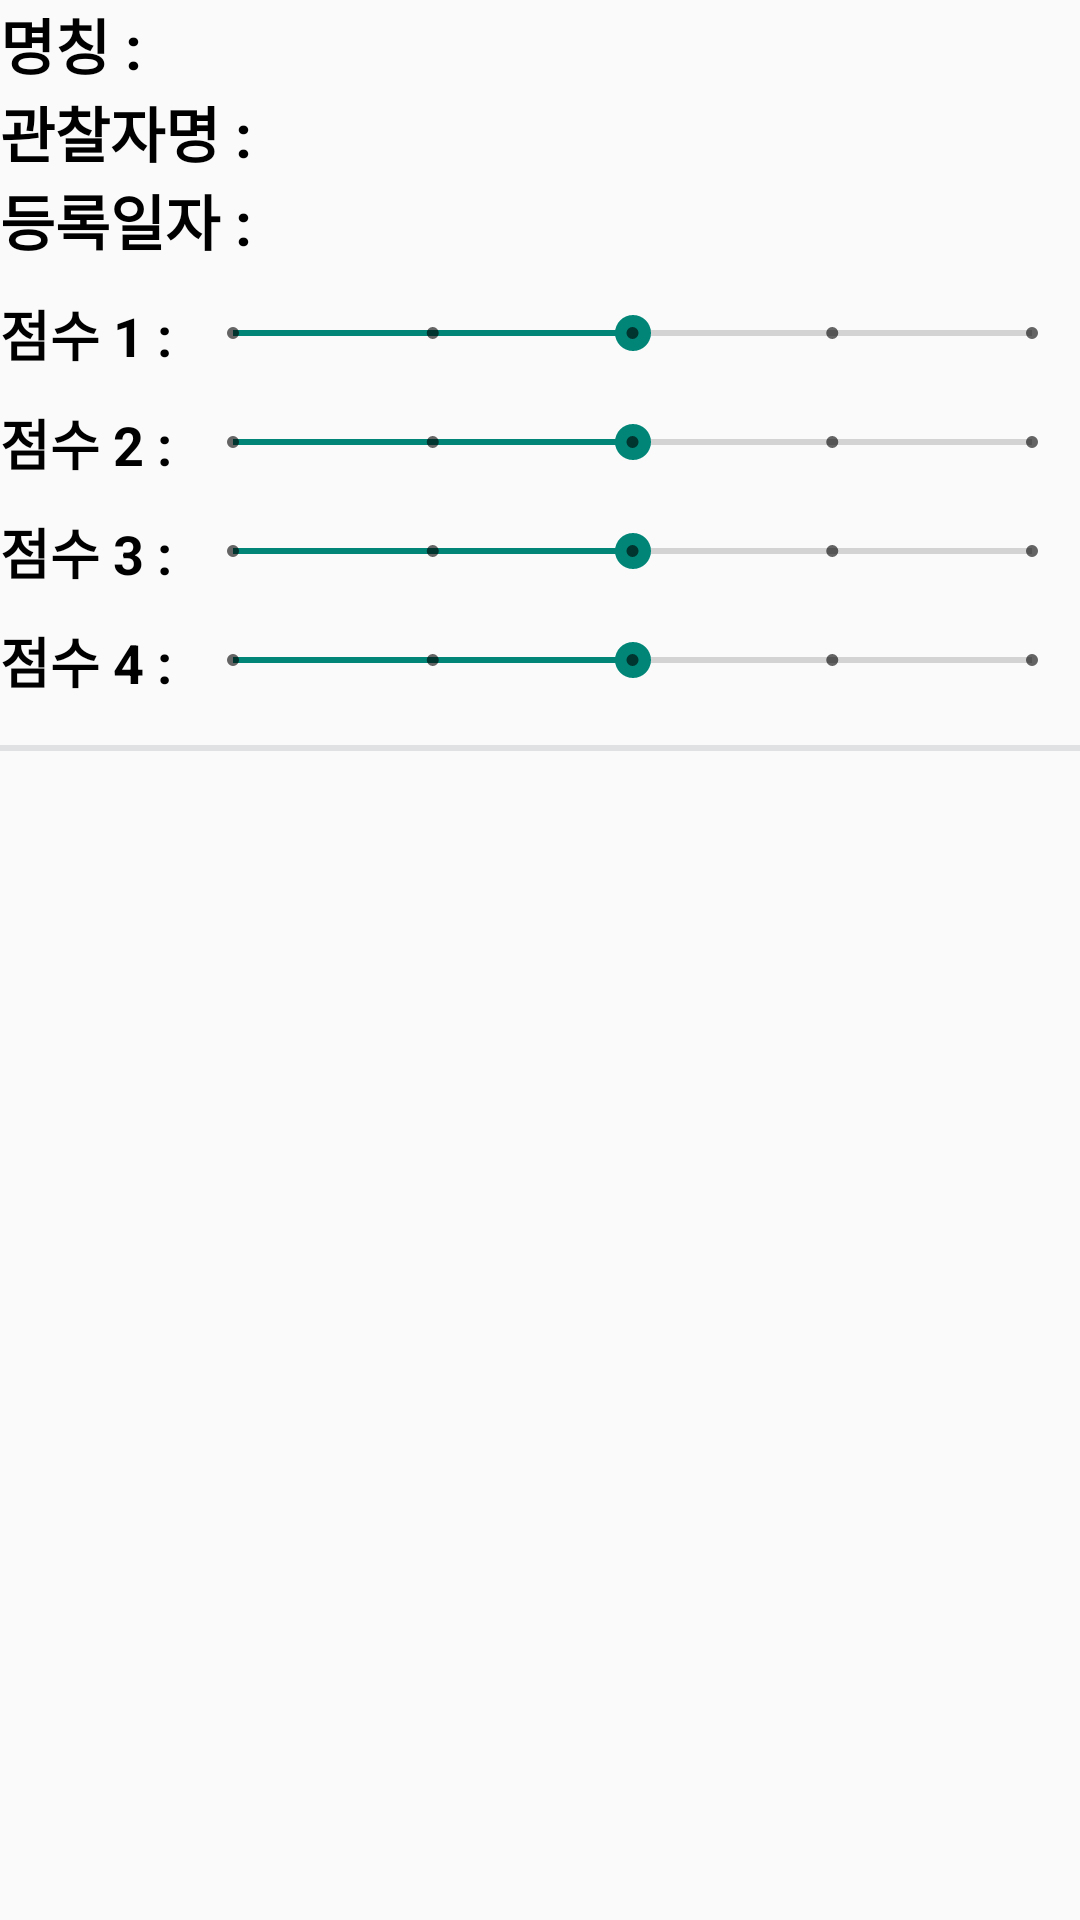

Here is an Android app screen rendered from its layout file. Give the layout XML and the strings, colors and styles it references.
<!-- AndroidManifest.xml: application theme Theme.Client -->
<!-- res/layout/rv_item_scorelist.xml -->
<?xml version="1.0" encoding="utf-8"?>
<LinearLayout xmlns:android="http://schemas.android.com/apk/res/android"
    xmlns:tools="http://schemas.android.com/tools"
    android:layout_width="match_parent"
    android:layout_height="wrap_content"
    android:gravity="center_horizontal"
    android:orientation="vertical">

    <LinearLayout
        android:layout_width="match_parent"
        android:layout_height="wrap_content"
        android:minWidth="300dp"
        android:orientation="vertical">

        <LinearLayout
            android:layout_width="match_parent"
            android:layout_height="wrap_content"
            android:gravity="center_vertical"
            android:orientation="horizontal">

            <TextView
                android:layout_width="wrap_content"
                android:layout_height="wrap_content"
                android:text="명칭 : "
                android:textColor="@color/black"
                android:textSize="20dp"
                android:textStyle="bold" />

            <TextView
                android:id="@+id/tv_scorelist_businessName"
                android:layout_width="wrap_content"
                android:layout_height="wrap_content"
                android:textColor="@color/black"
                android:textSize="20dp" />

        </LinearLayout>

        <LinearLayout
            android:layout_width="match_parent"
            android:layout_height="wrap_content"
            android:gravity="center_vertical"
            android:orientation="horizontal">

            <TextView
                android:layout_width="wrap_content"
                android:layout_height="wrap_content"
                android:text="관찰자명 : "
                android:textColor="@color/black"
                android:textSize="20dp"
                android:textStyle="bold" />

            <TextView
                android:id="@+id/tv_scorelist_observerName"
                android:layout_width="wrap_content"
                android:layout_height="wrap_content"
                android:textColor="@color/black"
                android:textSize="20dp" />

        </LinearLayout>

        <LinearLayout
            android:layout_width="match_parent"
            android:layout_height="wrap_content"
            android:gravity="center_vertical"
            android:orientation="horizontal">

            <TextView
                android:layout_width="wrap_content"
                android:layout_height="wrap_content"
                android:text="등록일자 : "
                android:textColor="@color/black"
                android:textSize="20dp"
                android:textStyle="bold" />

            <TextView
                android:id="@+id/tv_scorelist_createdAt"
                android:layout_width="wrap_content"
                android:layout_height="wrap_content"
                android:textColor="@color/black"
                android:textSize="20dp" />

        </LinearLayout>

        <LinearLayout
            android:layout_width="match_parent"
            android:layout_height="wrap_content"
            android:layout_marginTop="10dp"
            android:gravity="center_vertical"
            android:orientation="horizontal">

            <TextView
                android:layout_width="wrap_content"
                android:layout_height="wrap_content"
                android:text="점수 1 : "
                android:textColor="@color/black"
                android:textSize="18dp"
                android:textStyle="bold" />

            <SeekBar
                android:id="@+id/seekBar_score1"
                style="@style/Widget.AppCompat.SeekBar.Discrete"
                android:layout_width="match_parent"
                android:layout_height="wrap_content"
                android:enabled="false"
                android:max="4"
                android:progress="2" />

        </LinearLayout>

        <LinearLayout
            android:layout_width="match_parent"
            android:layout_height="wrap_content"
            android:layout_marginTop="10dp"
            android:gravity="center_vertical"
            android:orientation="horizontal">

            <TextView
                android:layout_width="wrap_content"
                android:layout_height="wrap_content"
                android:text="점수 2 : "
                android:textColor="@color/black"
                android:textSize="18dp"
                android:textStyle="bold" />

            <SeekBar
                android:id="@+id/seekBar_score2"
                style="@style/Widget.AppCompat.SeekBar.Discrete"
                android:layout_width="match_parent"
                android:layout_height="wrap_content"
                android:max="4"
                android:progress="2" />

        </LinearLayout>

        <LinearLayout
            android:layout_width="match_parent"
            android:layout_height="wrap_content"
            android:layout_marginTop="10dp"
            android:gravity="center_vertical"
            android:orientation="horizontal">

            <TextView
                android:layout_width="wrap_content"
                android:layout_height="wrap_content"
                android:text="점수 3 : "
                android:textColor="@color/black"
                android:textSize="18dp"
                android:textStyle="bold" />

            <SeekBar
                android:id="@+id/seekBar_score3"
                style="@style/Widget.AppCompat.SeekBar.Discrete"
                android:layout_width="match_parent"
                android:layout_height="wrap_content"
                android:max="4"
                android:progress="2" />

        </LinearLayout>

        <LinearLayout
            android:layout_width="match_parent"
            android:layout_height="wrap_content"
            android:layout_marginTop="10dp"
            android:gravity="center_vertical"
            android:orientation="horizontal">

            <TextView
                android:layout_width="wrap_content"
                android:layout_height="wrap_content"
                android:text="점수 4 : "
                android:textColor="@color/black"
                android:textSize="18dp"
                android:textStyle="bold" />

            <SeekBar
                android:id="@+id/seekBar_score4"
                style="@style/Widget.AppCompat.SeekBar.Discrete"
                android:layout_width="match_parent"
                android:layout_height="wrap_content"
                android:max="4"
                android:progress="2" />

        </LinearLayout>

        <View
            android:layout_width="match_parent"
            android:layout_height="2dp"
            android:layout_marginTop="15dp"
            android:layout_marginBottom="20dp"
            android:background="#E0E1E3" />

    </LinearLayout>
</LinearLayout>
<!-- resources referenced by this layout -->
<resources>
  <style name="Theme.Client" parent="Theme.MaterialExam" />
  <style name="Theme.MaterialExam" parent="Theme.AppCompat.DayNight.NoActionBar">
          <item name="android:windowContentOverlay">@null</item>
          <item name="android:windowIsTranslucent">true</item>
      </style>
  <!-- not gathered from this repository: default colours our renderer supplied (Android Studio template values) -->
  <color name="black">#FF000000</color>
</resources>
